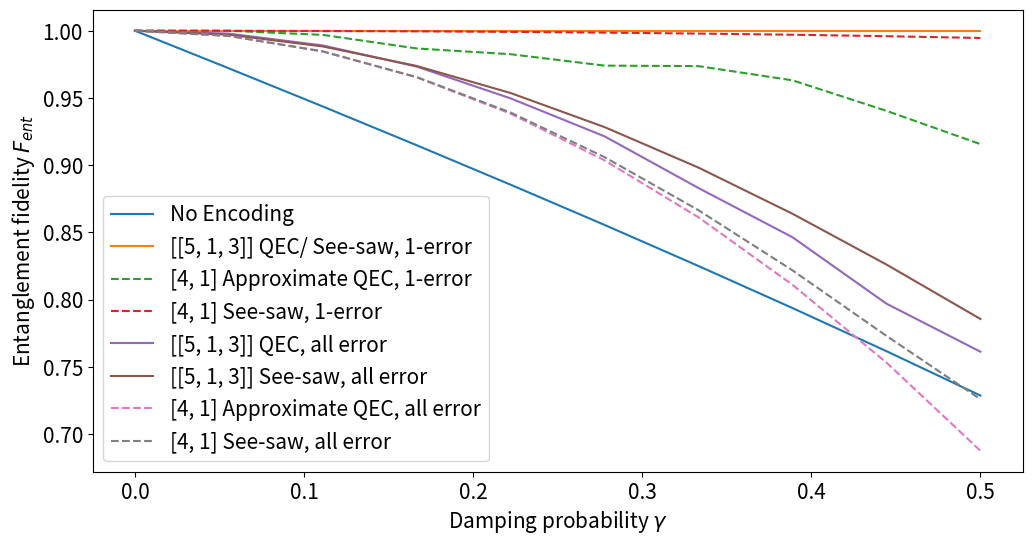

Here is the Python script that generated this plot:
from matplotlib.pyplot import subplots, legend, show, rcParams, savefig

params = {
          'figure.figsize': (12, 6),
          'legend.fontsize': 15,
          'axes.labelsize': 15,
          'xtick.labelsize': 15,
          'ytick.labelsize': 15,
         }
rcParams.update(params)

num_params = 10
damp_params = [i/(2*~-num_params) for i in range(num_params)]

# No Encoding fidelity
fis = [1.0, 0.9720237690148861, 0.9436267430132539, 0.9147687979209719, 0.8854029962885428, 0.8554738483549543, 0.8249149571305296, 0.7936457577630638, 0.7615668851388537, 0.7285533905932737]

# Single-qubit error
QEC5s = [1.0000000000000007, 1.0000000000000002, 1.0000000000000007, 1.0000000000000007, 1.0000000000000007, 1.0000000000000002, 1.0000000000000007, 1.0000000000000002, 1.0000000000000007, 1.0000000000000002]
SDP5s = [1.0000002549183629, 0.9997671640728529, 1.0000002300359045, 0.9999840565349504, 0.9999960672176433, 1.0001129441080925, 0.9999999750827795, 0.9999744824008846, 1.0000048230544263, 0.9999988395145082]
QEC4s = [1.0000000000000007, 0.9999965832058367, 0.9968992359762094, 0.9868011380873779, 0.9825187039681598, 0.9740350724829361, 0.9736563112068658, 0.9630985247466158, 0.9403941522125782, 0.9156290337059805]
SDP4s = [1.0000027111704957, 0.9999503676041123, 0.9997955265638233, 0.9995351523267824, 0.9991401074173436, 0.998586588633571, 0.9978772727797605, 0.9970164530489534, 0.9959260304000603, 0.994600306954321]

# All-qubit error
QEC5a = [1.0000000000000007, 0.9978537181770681, 0.9890429600033382, 0.9733056466496146, 0.9496330369865127, 0.9213986807045045, 0.8829223175688783, 0.8463338754521128, 0.796924984663286, 0.7611875673007802]
SDP5a = [0.9999994298140122, 0.9970286937957573, 0.9883103821922707, 0.9737696276266068, 0.9536410895719232, 0.9282743457811966, 0.8981346397752208, 0.8638069536899622, 0.8260386259557286, 0.7855512674753571]
QEC4a = [1-1.25*gamma**2 for gamma in damp_params]          # mentioned in PhysRevA.75.012338
SDP4a = [1.0000027111705263, 0.9961432518104206, 0.9846151030111905, 0.9655106171613803, 0.9391284566949196, 0.9059231469180817, 0.8664304089032289, 0.8216944928685231, 0.7729667813552271, 0.7258206000691018]

_, ax = subplots(1, 1)
ax.plot(damp_params, fis, label = f"No Encoding")
ax.plot(damp_params, QEC5s, label = f"[[5, 1, 3]] QEC/ See-saw, 1-error")
ax.plot(damp_params, QEC4s, label = f"[4, 1] Approximate QEC, 1-error", ls = '--')
ax.plot(damp_params, SDP4s, label = f"[4, 1] See-saw, 1-error", ls = '--')

ax.plot(damp_params, QEC5a, label = f"[[5, 1, 3]] QEC, all error")
ax.plot(damp_params, SDP5a, label = f"[[5, 1, 3]] See-saw, all error")
ax.plot(damp_params, QEC4a, label = f"[4, 1] Approximate QEC, all error", ls = '--')
ax.plot(damp_params, SDP4a, label = f"[4, 1] See-saw, all error", ls = '--')

ax.set_xlabel(r'Damping probability $\gamma$')
ax.set_ylabel(r'Entanglement fidelity $F_{ent}$')
legend()
savefig("FigStatic.pdf", format="pdf", bbox_inches="tight")
show()
